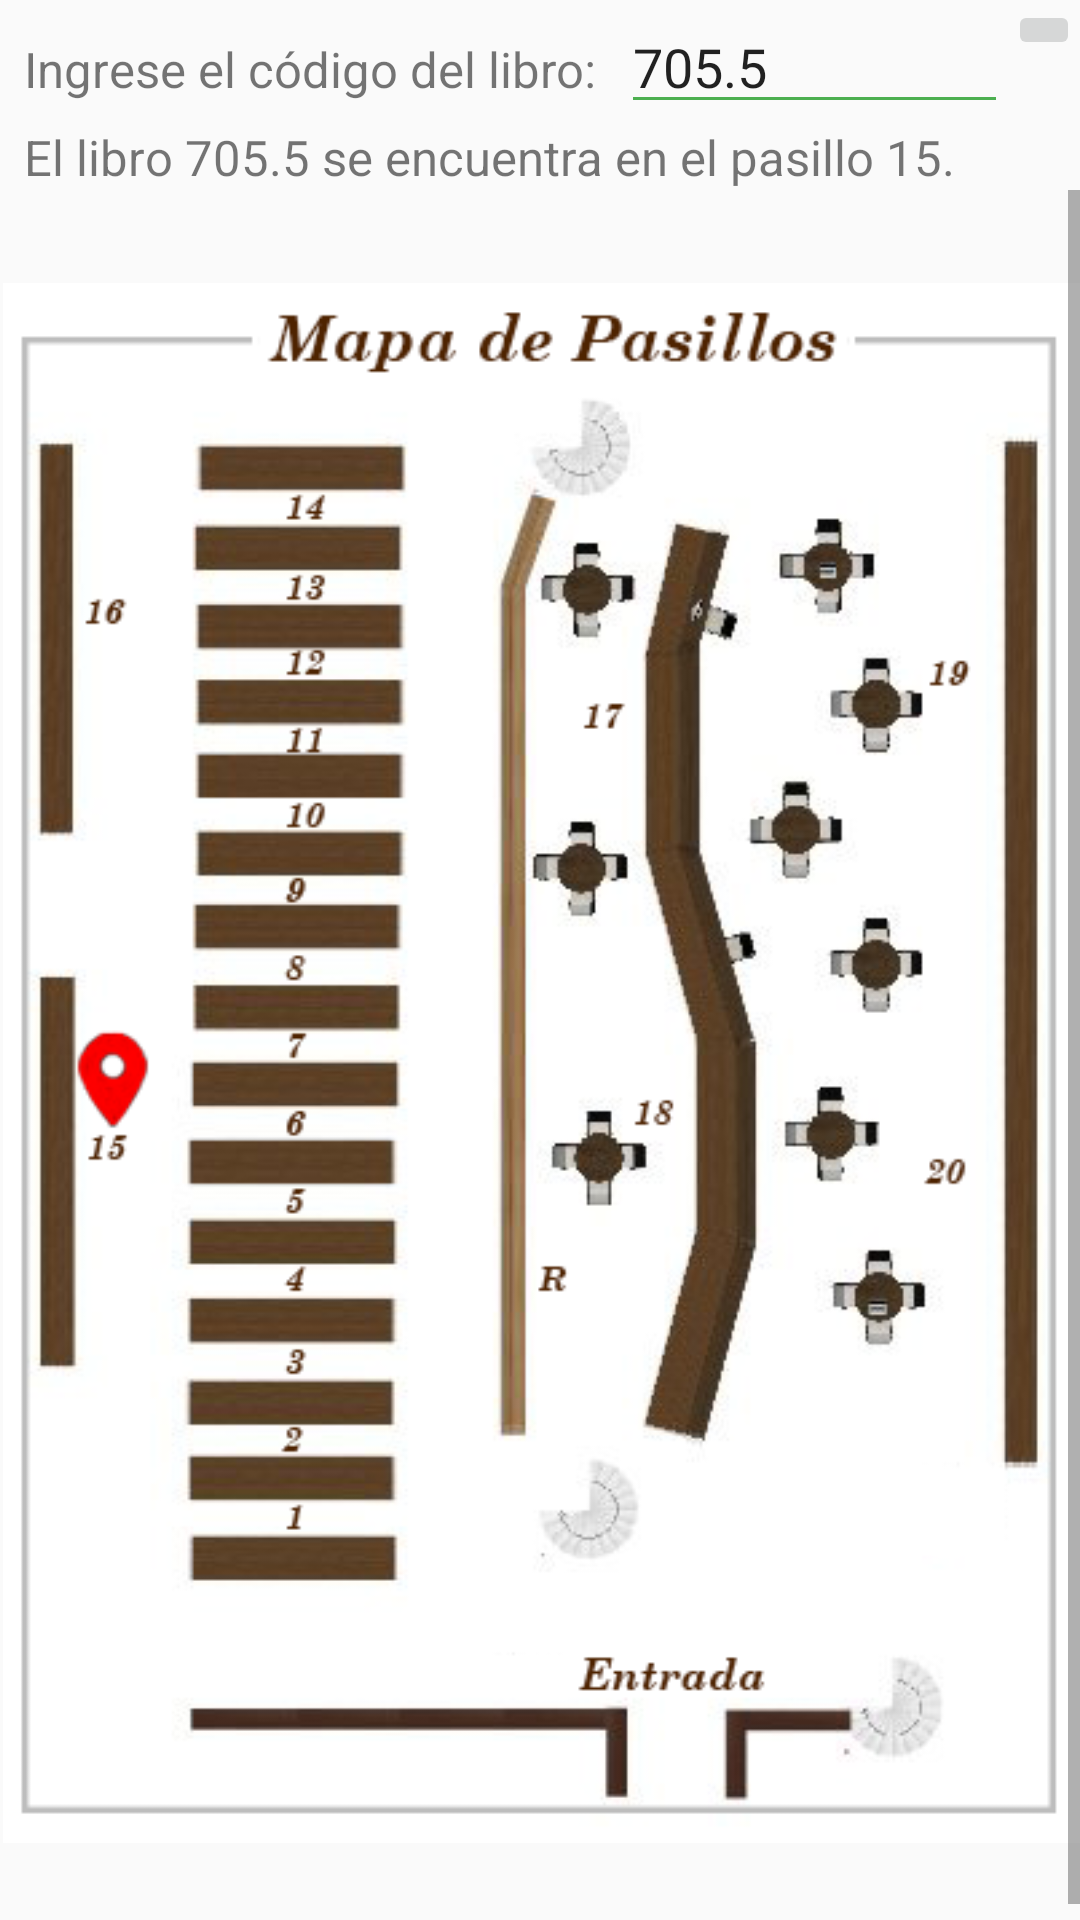

This screen was rendered from an Android layout file. Write that file and the resources it references.
<!-- AndroidManifest.xml: application theme AppTheme -->
<!-- res/layout/activity_localizar.xml -->
<?xml version="1.0" encoding="utf-8"?>
<LinearLayout xmlns:android="http://schemas.android.com/apk/res/android"
    android:layout_width="match_parent"
    android:layout_height="match_parent"
    android:orientation="vertical">

    <LinearLayout xmlns:android="http://schemas.android.com/apk/res/android"
        android:layout_width="match_parent"
        android:layout_height="wrap_content"
        android:orientation="horizontal"
        style="?android:attr/buttonBarStyle"
        android:layout_alignParentBottom="true"
        android:divider="?android:dividerVertical"
        >
        <TextView
            android:id="@+id/label_codigo"
            android:layout_width="wrap_content"
            android:layout_height="wrap_content"
            android:paddingLeft="8dp"
            android:textSize="8pt"
            android:text="Ingrese el código del libro:  "/>
        <EditText
            android:id="@+id/search"
            android:layout_width="fill_parent"
            android:layout_height="wrap_content"
            android:text="705.5"
            android:inputType="text"
            android:imeOptions="actionSend"
            android:backgroundTint="@color/colorPrimary"
            android:includeFontPadding="true"
            android:orientation="vertical"
            android:divider="?android:dividerVertical"
            android:layout_weight="1"
            android:ems="10"
            android:scrollbars = "vertical"
            />
        <ImageButton
            android:id="@+id/button_Buscar"
            android:layout_width="wrap_content"
            android:layout_height="wrap_content"
            android:layout_gravity="right"
            android:layout_weight="0"
            android:orientation="horizontal"
            android:src="@drawable/ic_search" />
    </LinearLayout>

    <LinearLayout xmlns:android="http://schemas.android.com/apk/res/android"
        android:layout_width="match_parent"
        android:layout_height="wrap_content"
        android:orientation="horizontal"
        style="?android:attr/buttonBarStyle"
        android:layout_alignParentBottom="true"
        android:divider="?android:dividerVertical"
        >
        <TextView
            android:id="@+id/label_resultado"
            android:layout_width="wrap_content"
            android:layout_height="wrap_content"
            android:paddingLeft="8dp"
            android:textSize="8pt"
            android:text="El libro 705.5 se encuentra en el pasillo 15."/>

    </LinearLayout>
    <ScrollView
        android:id="@+id/scrollvertical"
        android:layout_width="match_parent"
        android:layout_height="0dp"
        android:layout_weight="3"
        android:scrollbars="vertical">

        <RelativeLayout xmlns:android="http://schemas.android.com/apk/res/android"
            android:layout_width="match_parent"
            android:layout_height="wrap_content">

            <ImageView
                android:id="@+id/biblioteca"
                android:layout_width="match_parent"
                android:layout_height="wrap_content"
                android:layout_gravity="fill|top"
                android:paddingLeft="1dp"
                android:src="@drawable/biblioteca_localizar15"
                android:layout_alignParentTop="true"
                android:layout_alignParentLeft="true"
                android:layout_alignParentStart="true" />

        </RelativeLayout>

</ScrollView>

</LinearLayout>
<!-- resources referenced by this layout -->
<resources>
  <color name="colorPrimary">#4CAF50</color>
  <!-- drawable biblioteca_localizar15: png bitmap (drawable, 141001 bytes) -->
  <style name="AppTheme" parent="Theme.AppCompat.Light.DarkActionBar">
          
          <item name="colorPrimary">@color/colorPrimary</item>
          <item name="colorPrimaryDark">@color/colorPrimaryDark</item>
          <item name="colorAccent">@color/colorAccent</item>
          
      </style>
  <color name="colorPrimaryDark">#388E3C</color>
  <color name="colorAccent">#536DFE</color>
</resources>
